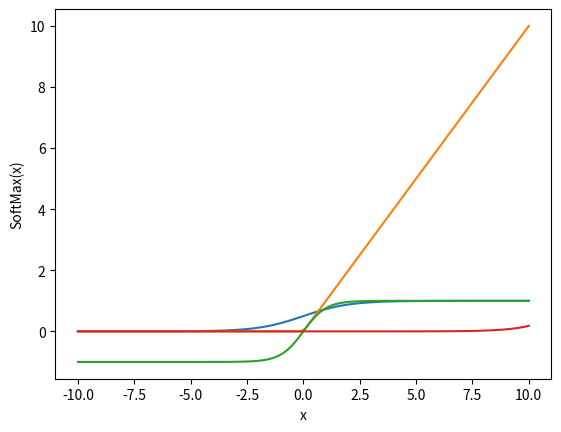

Reproduce this figure in Python.
import numpy as np
import matplotlib.pyplot as plt


def sigmoid(x):
    return 1 / (1 + np.exp(-x))


x = np.linspace(-10, 10, 50)
p = sigmoid(x)
plt.xlabel("x")
plt.ylabel("Sigmoid(x)")
plt.plot(x, p)
plt.show()


def RelU(x):
    return np.maximum(0, x)


x = np.linspace(-10, 10, 100)
p = RelU(x)
plt.xlabel("x")
plt.ylabel("Relu(x)")
plt.plot(x, p)
plt.show()


def Tanh(x):
    return np.tanh(x)


x = np.linspace(-10, 10, 100)
p = Tanh(x)

plt.xlabel("x")
plt.ylabel("Tanh(x)")
plt.plot(x, p)
plt.show()


def SoftMax(x):
    return np.exp(x) / np.sum(np.exp(x))


x = np.linspace(-10, 10, 100)
p = SoftMax(x)

plt.xlabel("x")
plt.ylabel("SoftMax(x)")
plt.plot(x, p)
plt.show()
